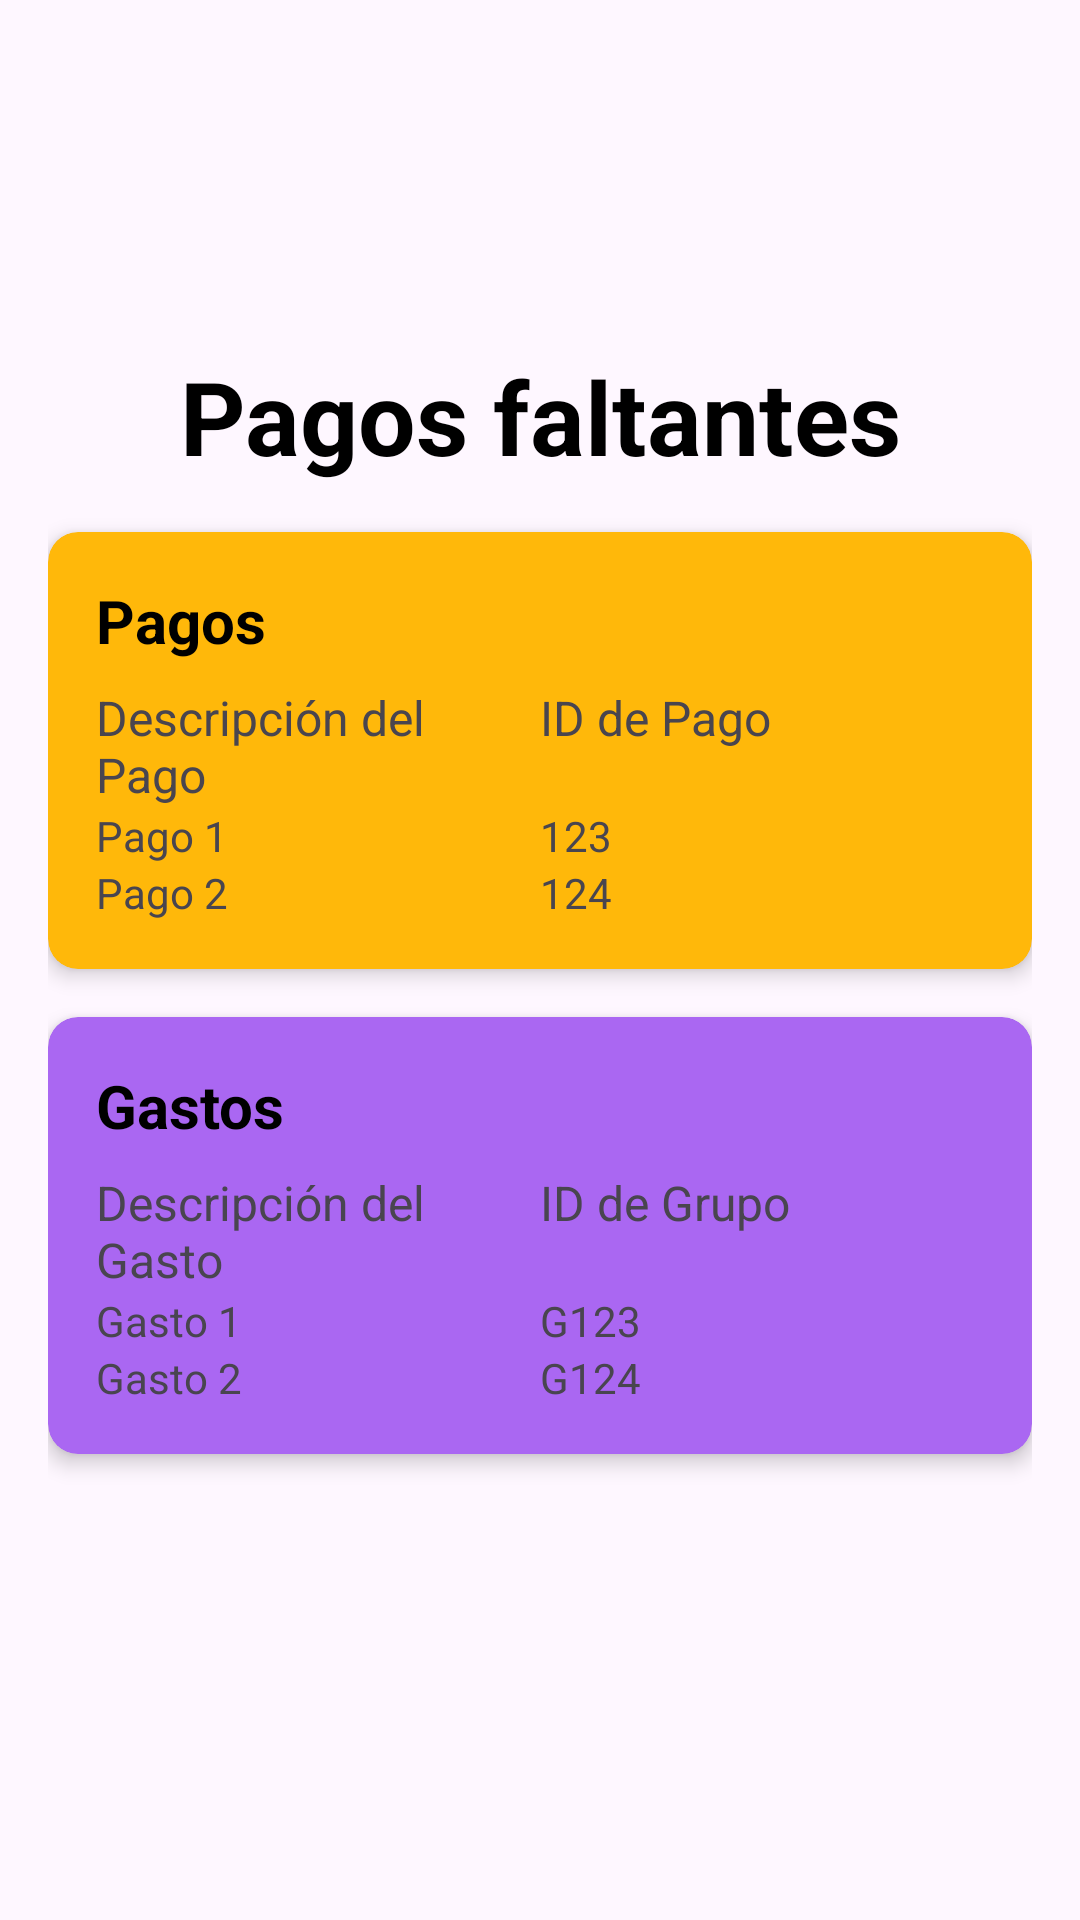

Write the Android layout XML for this screen, with the resource values it uses.
<!-- AndroidManifest.xml: application theme Theme.PocketPartnersMobileApp -->
<!-- res/layout/fragment_missing_payments.xml -->
<?xml version="1.0" encoding="utf-8"?>
<androidx.constraintlayout.widget.ConstraintLayout
    xmlns:android="http://schemas.android.com/apk/res/android"
    xmlns:app="http://schemas.android.com/apk/res-auto"
    android:layout_width="match_parent"
    android:layout_height="match_parent"
    android:padding="16dp">

    
    <ImageView
        android:id="@+id/profileImage"
        android:layout_width="60dp"
        android:layout_height="60dp"
        android:layout_marginBottom="16dp"
        android:layout_marginTop="24dp"
        android:scaleType="centerCrop"
        android:src="@drawable/ic_launcher_foreground"
        app:layout_constraintTop_toTopOf="parent"
        app:layout_constraintStart_toStartOf="parent"
        android:contentDescription="Profile Image" />

    
    <TextView
        android:id="@+id/titulo"
        android:layout_width="wrap_content"
        android:layout_height="wrap_content"
        android:text="Pagos faltantes"
        android:textSize="34dp"
        android:textAlignment="center"
        android:textStyle="bold"
        android:textColor="@color/black"
        app:layout_constraintTop_toBottomOf="@id/profileImage"
        app:layout_constraintStart_toStartOf="parent"
        app:layout_constraintEnd_toEndOf="parent"
        android:layout_marginTop="16dp" />

    
    <androidx.cardview.widget.CardView
        android:id="@+id/card_naranja"
        android:layout_width="0dp"
        android:layout_height="wrap_content"
        app:cardCornerRadius="10dp"
        app:cardElevation="4dp"
        app:cardBackgroundColor="#FFB80A"
        android:layout_marginBottom="24dp"
        android:layout_marginTop="16dp"
        app:layout_constraintTop_toBottomOf="@id/titulo"
        app:layout_constraintStart_toStartOf="parent"
        app:layout_constraintEnd_toEndOf="parent">

        <LinearLayout
            android:layout_width="match_parent"
            android:layout_height="wrap_content"
            android:orientation="vertical"
            android:padding="16dp">

            
            <TextView
                android:layout_width="wrap_content"
                android:layout_height="wrap_content"
                android:text="Pagos"
                android:textSize="20sp"
                android:textStyle="bold"
                android:textColor="@color/black"
                android:layout_marginBottom="8dp" />

            
            <TableLayout
                android:layout_width="match_parent"
                android:layout_height="wrap_content">

                <TableRow>
                    <TextView
                        android:layout_width="0dp"
                        android:layout_height="wrap_content"
                        android:layout_weight="1"
                        android:text="Descripción del Pago"
                        android:textSize="16sp" />
                    <TextView
                        android:layout_width="0dp"
                        android:layout_height="wrap_content"
                        android:layout_weight="1"
                        android:text="ID de Pago"
                        android:textSize="16sp" />
                </TableRow>

                
                <TableRow>
                    <TextView
                        android:layout_width="0dp"
                        android:layout_height="wrap_content"
                        android:layout_weight="1"
                        android:text="Pago 1"
                        android:textSize="14sp" />
                    <TextView
                        android:layout_width="0dp"
                        android:layout_height="wrap_content"
                        android:layout_weight="1"
                        android:text="123"
                        android:textSize="14sp" />
                </TableRow>
                <TableRow>
                    <TextView
                        android:layout_width="0dp"
                        android:layout_height="wrap_content"
                        android:layout_weight="1"
                        android:text="Pago 2"
                        android:textSize="14sp" />
                    <TextView
                        android:layout_width="0dp"
                        android:layout_height="wrap_content"
                        android:layout_weight="1"
                        android:text="124"
                        android:textSize="14sp" />
                </TableRow>
            </TableLayout>
        </LinearLayout>
    </androidx.cardview.widget.CardView>

    
    <androidx.cardview.widget.CardView
        android:id="@+id/card_morado"
        android:layout_width="0dp"
        android:layout_height="wrap_content"
        app:cardCornerRadius="10dp"
        app:cardElevation="4dp"
        app:cardBackgroundColor="#AA67F2"
        android:layout_marginBottom="24dp"
        android:layout_marginTop="16dp"
        app:layout_constraintTop_toBottomOf="@id/card_naranja"
        app:layout_constraintStart_toStartOf="parent"
        app:layout_constraintEnd_toEndOf="parent">

        <LinearLayout
            android:layout_width="match_parent"
            android:layout_height="wrap_content"
            android:orientation="vertical"
            android:padding="16dp">

            
            <TextView
                android:layout_width="wrap_content"
                android:layout_height="wrap_content"
                android:text="Gastos"
                android:textSize="20sp"
                android:textStyle="bold"
                android:textColor="@color/black"
                android:layout_marginBottom="8dp" />

            
            <TableLayout
                android:layout_width="match_parent"
                android:layout_height="wrap_content">

                <TableRow>
                    <TextView
                        android:layout_width="0dp"
                        android:layout_height="wrap_content"
                        android:layout_weight="1"
                        android:text="Descripción del Gasto"
                        android:textSize="16sp" />
                    <TextView
                        android:layout_width="0dp"
                        android:layout_height="wrap_content"
                        android:layout_weight="1"
                        android:text="ID de Grupo"
                        android:textSize="16sp" />
                </TableRow>

                
                <TableRow>
                    <TextView
                        android:layout_width="0dp"
                        android:layout_height="wrap_content"
                        android:layout_weight="1"
                        android:text="Gasto 1"
                        android:textSize="14sp" />
                    <TextView
                        android:layout_width="0dp"
                        android:layout_height="wrap_content"
                        android:layout_weight="1"
                        android:text="G123"
                        android:textSize="14sp" />
                </TableRow>
                <TableRow>
                    <TextView
                        android:layout_width="0dp"
                        android:layout_height="wrap_content"
                        android:layout_weight="1"
                        android:text="Gasto 2"
                        android:textSize="14sp" />
                    <TextView
                        android:layout_width="0dp"
                        android:layout_height="wrap_content"
                        android:layout_weight="1"
                        android:text="G124"
                        android:textSize="14sp" />
                </TableRow>
            </TableLayout>
        </LinearLayout>
    </androidx.cardview.widget.CardView>

</androidx.constraintlayout.widget.ConstraintLayout>
<!-- resources referenced by this layout -->
<resources>
  <color name="black">#FF000000</color>
  <style name="Theme.PocketPartnersMobileApp" parent="Base.Theme.PocketPartnersMobileApp" />
  <style name="Base.Theme.PocketPartnersMobileApp" parent="Theme.Material3.DayNight.NoActionBar">
          
          
      </style>
</resources>
